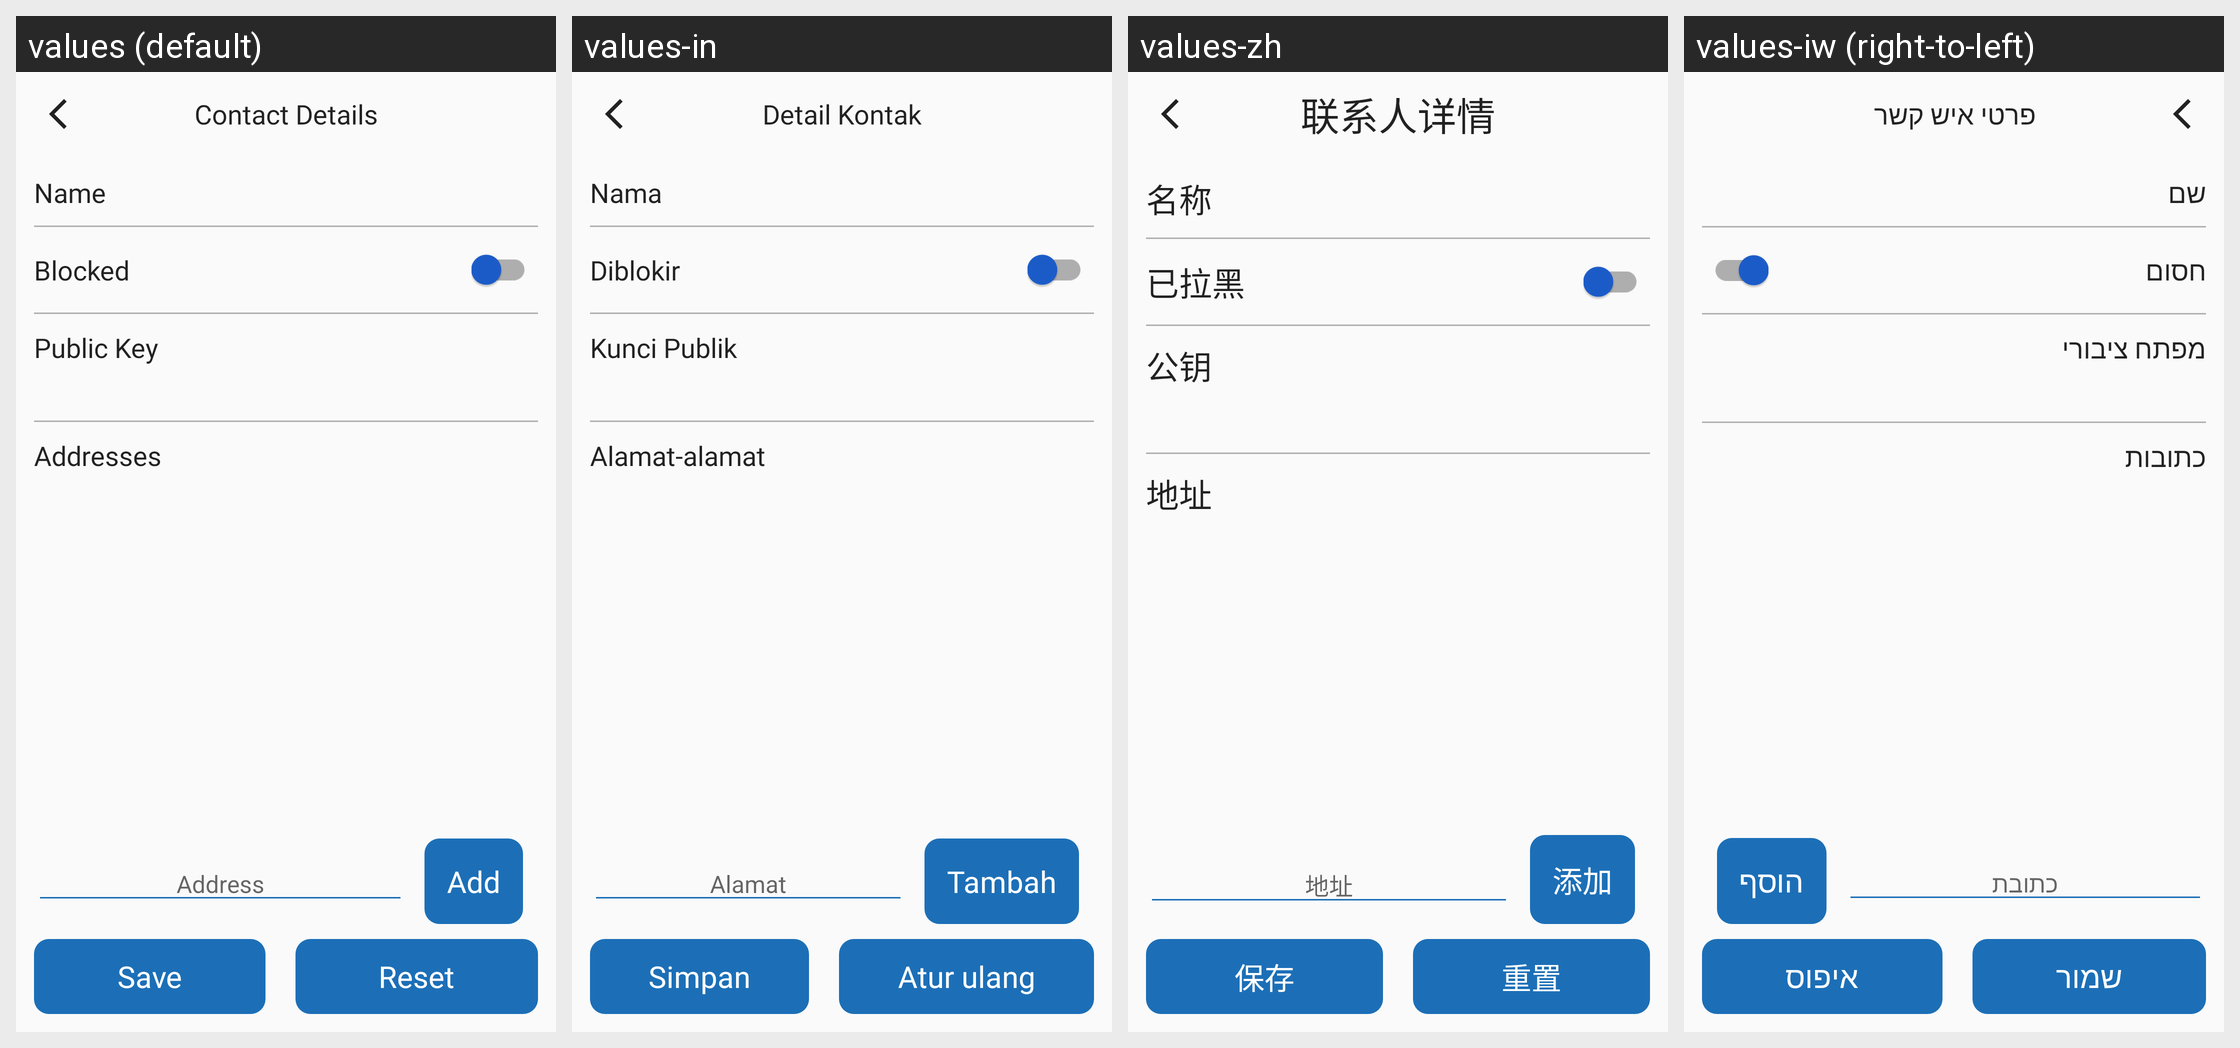

The Android screen above is rendered under several locales of the same app. Produce the string resources it draws, with the default and per-locale values.
Android screen res/layout/activity_contact_details.xml rendered under 4 locales, left to right: values (default), values-in, values-zh, values-iw (right-to-left). Device: Nexus 5 (rendered at 1080×1920; each locale shown at half size, 540×960, under a caption strip naming it); theme AppTheme.SkyBlue.
Other locales in the repository, not shown: values-ar, values-ca, values-cn, values-de, values-en, values-es, values-fa, values-fr, values-he, values-ja, values-nb-rNO, values-oc, values-pl, values-pt, values-pt-rBR, values-ru, values-ta, values-tr, values-uk, values-zh-rTW.
Strings drawn on this screen, with the default value and each locale's value (text and hints the layout hard-codes, and strings that could not be matched under every locale, appear in the picture but are not listed):

title_contact_details
  values: Contact Details
  values-in: Detail Kontak
  values-zh: 联系人详情
  values-iw: פרטי איש קשר

contact_name
  values: Name
  values-in: Nama
  values-zh: 名称
  values-iw: שם

contact_blocked
  values: Blocked
  values-in: Diblokir
  values-zh: 已拉黑
  values-iw: חסום

contact_public_key
  values: Public Key
  values-in: Kunci Publik
  values-zh: 公钥
  values-iw: מפתח ציבורי

contact_address_list
  values: Addresses
  values-in: Alamat-alamat
  values-zh: 地址
  values-iw: כתובות

contact_address_input
  values: Address
  values-in: Alamat
  values-zh: 地址
  values-iw: כתובת

button_add
  values: Add
  values-in: Tambah
  values-zh: 添加
  values-iw: הוסף

button_save
  values: Save
  values-in: Simpan
  values-zh: 保存
  values-iw: שמור

button_reset
  values: Reset
  values-in: Atur ulang
  values-zh: 重置
  values-iw: איפוס
